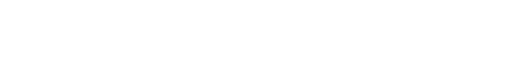
t = 0.00 s
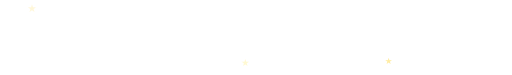
t = 1.33 s
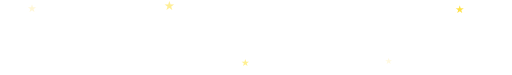
t = 2.67 s
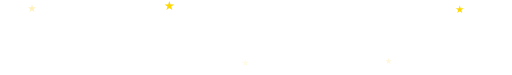
t = 4.00 s
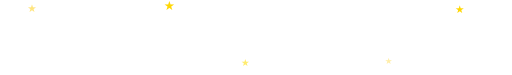
t = 5.33 s
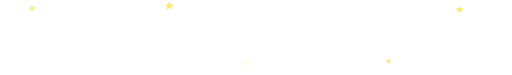
t = 6.67 s

The animated SVG that drew these frames (rendered in a browser with its animation timeline set to each time). Animation: 10 SMIL elements (animate=10); one cycle of 8.00 s, repeats indefinitely.

<svg xmlns="http://www.w3.org/2000/svg" width="530" height="78" viewBox="0 0 530 78">
  <defs>
    <clipPath id="tc"><rect x="32" y="0" height="78" width="0"><animate attributeName="width" calcMode="discrete" values="0;22;44;66;88;110;115;122;144;166;188;210;217;239;261;283;290;303;316;328;336;342;355;362;374;387;400;422;444;466;471;471;0;0" keyTimes="0;.0125;.025;.0375;.05;.0625;.075;.0875;.1;.1125;.125;.1375;.15;.1625;.175;.1875;.2;.2125;.225;.2375;.25;.2625;.275;.2875;.3;.3125;.325;.3375;.35;.3625;.375;.6875;.6876;1" dur="8s" repeatCount="indefinite"/></rect></clipPath>
    <clipPath id="bgc"><rect width="530" height="78"/></clipPath>
  </defs>
  <rect width="530" height="78" rx="10" fill="#ffffff"/>
  <g clip-path="url(#bgc)">
  <text x="32" y="12" font-size="11" fill="#ffdd57" opacity="0" text-anchor="middle">★<animate attributeName="opacity" values="0;1;0.2;1;0" keyTimes="0;.2;.5;.8;1" calcMode="spline" keySplines="0.4 0 0.6 1;0.4 0 0.6 1;0.4 0 0.6 1;0.4 0 0.6 1" dur="2.5s" begin="0s" repeatCount="indefinite"/></text>
  <text x="101" y="68" font-size="9" fill="#fff" opacity="0" text-anchor="middle">★<animate attributeName="opacity" values="0;1;0.2;1;0" keyTimes="0;.2;.5;.8;1" calcMode="spline" keySplines="0.4 0 0.6 1;0.4 0 0.6 1;0.4 0 0.6 1;0.4 0 0.6 1" dur="2s" begin="0.7s" repeatCount="indefinite"/></text>
  <text x="175" y="10" font-size="13" fill="#ffd700" opacity="0" text-anchor="middle">★<animate attributeName="opacity" values="0;1;0.2;1;0" keyTimes="0;.2;.5;.8;1" calcMode="spline" keySplines="0.4 0 0.6 1;0.4 0 0.6 1;0.4 0 0.6 1;0.4 0 0.6 1" dur="3.2s" begin="1.4s" repeatCount="indefinite"/></text>
  <text x="254" y="69" font-size="10" fill="#ffec6e" opacity="0" text-anchor="middle">★<animate attributeName="opacity" values="0;1;0.2;1;0" keyTimes="0;.2;.5;.8;1" calcMode="spline" keySplines="0.4 0 0.6 1;0.4 0 0.6 1;0.4 0 0.6 1;0.4 0 0.6 1" dur="1.8s" begin="0.3s" repeatCount="indefinite"/></text>
  <text x="329" y="11" font-size="12" fill="#fff" opacity="0" text-anchor="middle">★<animate attributeName="opacity" values="0;1;0.2;1;0" keyTimes="0;.2;.5;.8;1" calcMode="spline" keySplines="0.4 0 0.6 1;0.4 0 0.6 1;0.4 0 0.6 1;0.4 0 0.6 1" dur="2.7s" begin="1.1s" repeatCount="indefinite"/></text>
  <text x="403" y="67" font-size="9" fill="#ffdd57" opacity="0" text-anchor="middle">★<animate attributeName="opacity" values="0;1;0.2;1;0" keyTimes="0;.2;.5;.8;1" calcMode="spline" keySplines="0.4 0 0.6 1;0.4 0 0.6 1;0.4 0 0.6 1;0.4 0 0.6 1" dur="2.3s" begin="0.5s" repeatCount="indefinite"/></text>
  <text x="477" y="13" font-size="11" fill="#ffd700" opacity="0" text-anchor="middle">★<animate attributeName="opacity" values="0;1;0.2;1;0" keyTimes="0;.2;.5;.8;1" calcMode="spline" keySplines="0.4 0 0.6 1;0.4 0 0.6 1;0.4 0 0.6 1;0.4 0 0.6 1" dur="3s" begin="1.7s" repeatCount="indefinite"/></text>
  </g>
  <text x="12" y="50" font-family="'Courier New',Courier,monospace" font-size="20" font-weight="bold" fill="#ffffff">›</text>
  <text x="32" y="50" font-family="'Apple Gothic','Apple SD Gothic Neo','Malgun Gothic',sans-serif" font-size="22" fill="#ffffff" clip-path="url(#tc)">- - - - - - - - - - - - - - - - - - - - - - - - - - - - -</text>
  <rect y="28" width="2" height="24" rx="1" fill="#ffffff"><animate attributeName="x" calcMode="discrete" values="32;54;76;98;120;142;147;154;176;198;220;242;249;271;293;315;322;335;348;360;368;374;387;394;406;419;432;454;476;498;503;503;32;32" keyTimes="0;.0125;.025;.0375;.05;.0625;.075;.0875;.1;.1125;.125;.1375;.15;.1625;.175;.1875;.2;.2125;.225;.2375;.25;.2625;.275;.2875;.3;.3125;.325;.3375;.35;.3625;.375;.6875;.6876;1" dur="8s" repeatCount="indefinite"/><animate attributeName="opacity" values="1;0" keyTimes="0;0.5" calcMode="discrete" dur="0.7s" repeatCount="indefinite"/></rect>
</svg>
